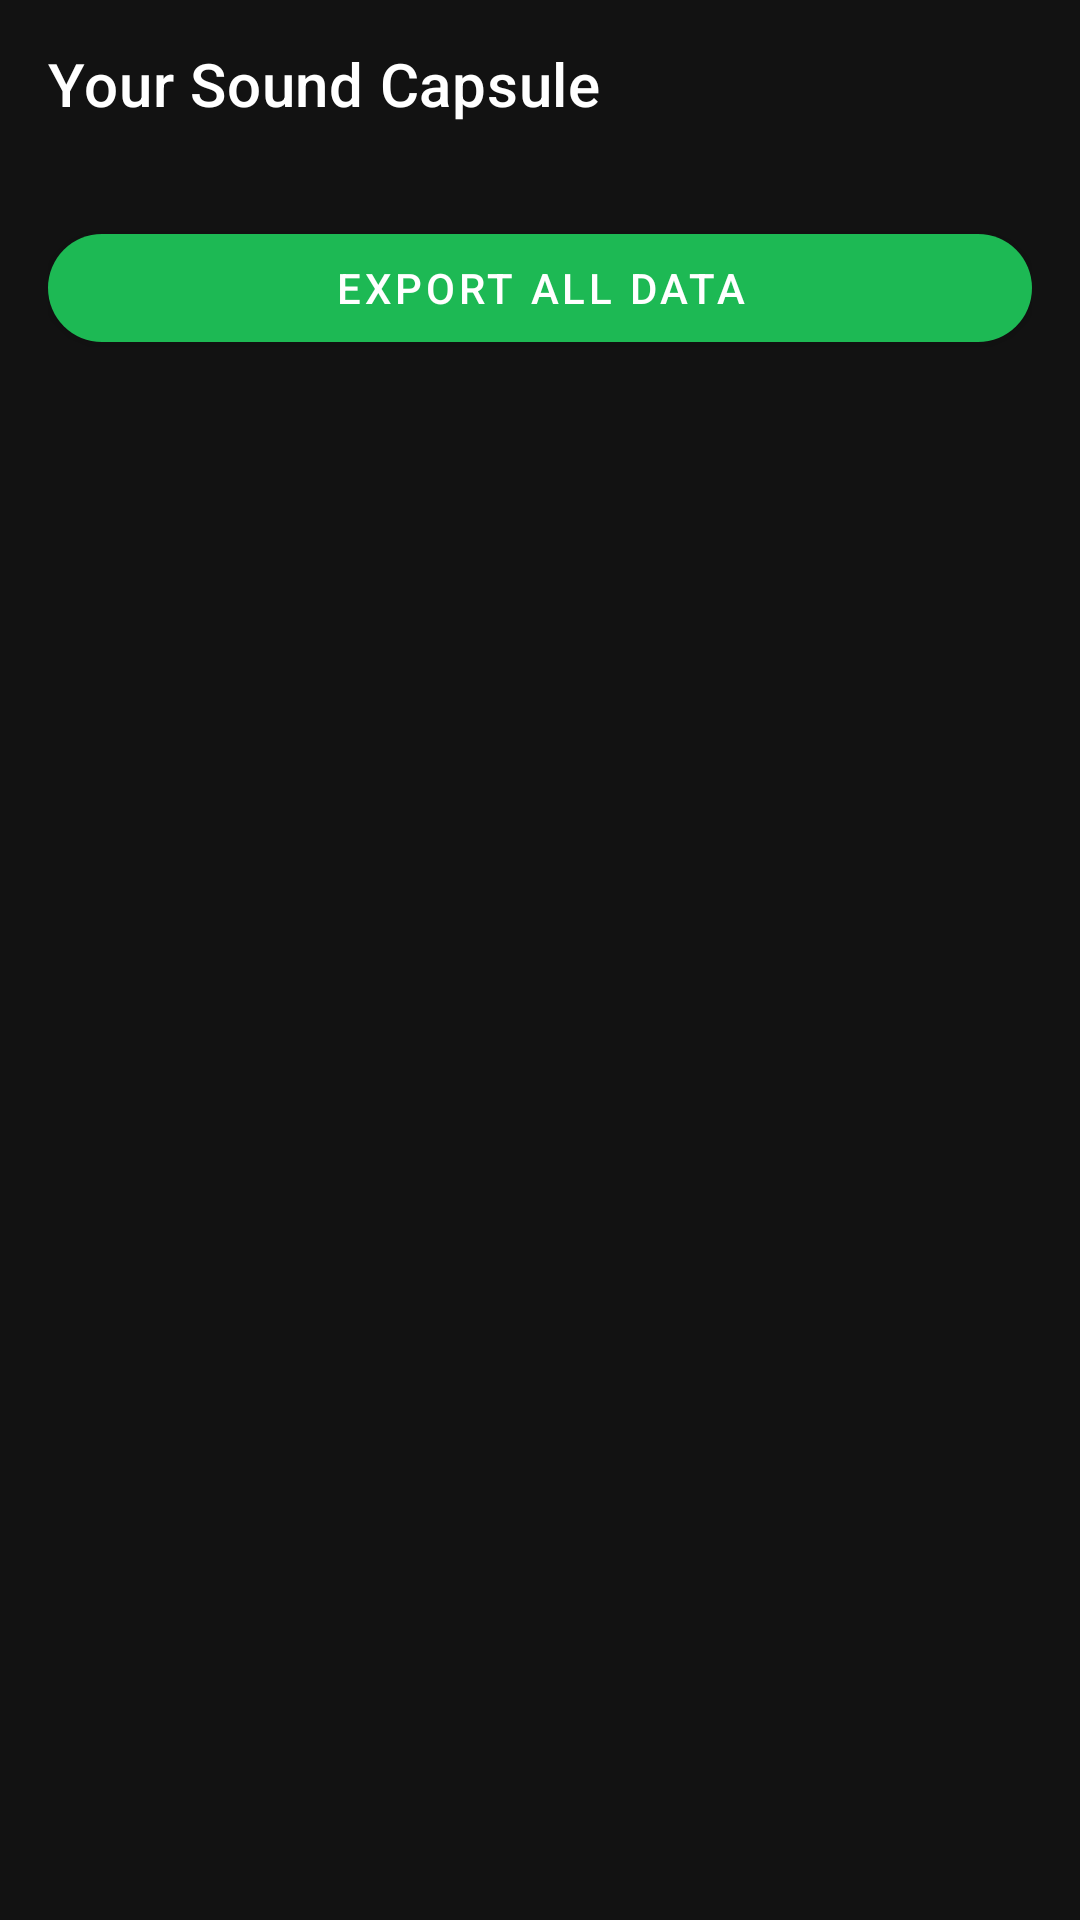

Produce the Android XML layout that renders to this screen, including the resource entries it uses.
<!-- AndroidManifest.xml: application theme Theme.Purrytify -->
<!-- res/layout/activity_sound_capsule.xml -->
<?xml version="1.0" encoding="utf-8"?>
<androidx.coordinatorlayout.widget.CoordinatorLayout
    xmlns:android="http://schemas.android.com/apk/res/android"
    xmlns:app="http://schemas.android.com/apk/res-auto"
    android:layout_width="match_parent"
    android:layout_height="match_parent"
    android:background="@color/background_dark">

    <com.google.android.material.appbar.AppBarLayout
        android:layout_width="match_parent"
        android:layout_height="wrap_content"
        app:elevation="0dp">

        <androidx.appcompat.widget.Toolbar
            android:id="@+id/toolbar"
            app:navigationIcon="@drawable/ic_arrow_back"
            android:layout_width="match_parent"
            android:layout_height="?attr/actionBarSize"
            android:background="@color/background_dark"
            app:titleTextColor="@color/white"
            app:title="Your Sound Capsule" />

    </com.google.android.material.appbar.AppBarLayout>

    <androidx.core.widget.NestedScrollView
        android:layout_width="match_parent"
        android:layout_height="match_parent"
        app:layout_behavior="@string/appbar_scrolling_view_behavior">

        <LinearLayout
            android:layout_width="match_parent"
            android:layout_height="wrap_content"
            android:orientation="vertical"
            android:padding="16dp">

            <com.google.android.material.button.MaterialButton
                android:id="@+id/btnExportAll"
                android:layout_width="match_parent"
                android:layout_height="48dp"
                android:layout_marginBottom="16dp"
                android:text="Export All Data"
                android:textColor="@color/white"
                app:backgroundTint="@color/primary_green"
                app:cornerRadius="24dp" />

            <androidx.recyclerview.widget.RecyclerView
                android:id="@+id/rvSoundCapsule"
                android:layout_width="match_parent"
                android:layout_height="wrap_content"
                android:visibility="gone" />

            <TextView
                android:id="@+id/tvNoData"
                android:layout_width="match_parent"
                android:layout_height="200dp"
                android:gravity="center"
                android:text="No data available"
                android:textColor="@color/text_secondary"
                android:textSize="16sp"
                android:visibility="gone" />

        </LinearLayout>

    </androidx.core.widget.NestedScrollView>

    <ProgressBar
        android:id="@+id/progressBar"
        android:layout_width="wrap_content"
        android:layout_height="wrap_content"
        android:layout_gravity="center"
        android:visibility="gone" />

</androidx.coordinatorlayout.widget.CoordinatorLayout>
<!-- resources referenced by this layout -->
<resources>
  <color name="background_dark">#121212</color>
  <color name="primary_green">#1DB954</color>
  <color name="text_secondary">#B3B3B3</color>
  <color name="white">#FFFFFFFF</color>
  <style name="Theme.Purrytify" parent="Theme.MaterialComponents.DayNight.NoActionBar">
          
          <item name="colorPrimary">@color/green</item>
          <item name="colorPrimaryVariant">@color/green</item>
          <item name="colorOnPrimary">@color/white</item>
          
          <item name="colorSecondary">@color/blue</item>
          <item name="colorSecondaryVariant">@color/blue</item>
          <item name="colorOnSecondary">@color/white</item>
          
          <item name="android:statusBarColor">@color/black</item>
          
          <item name="android:windowBackground">@color/black</item>
      </style>
  <color name="green">#1DB954</color>
  <color name="blue">#3386FF</color>
  <color name="black">#FF000000</color>
</resources>
